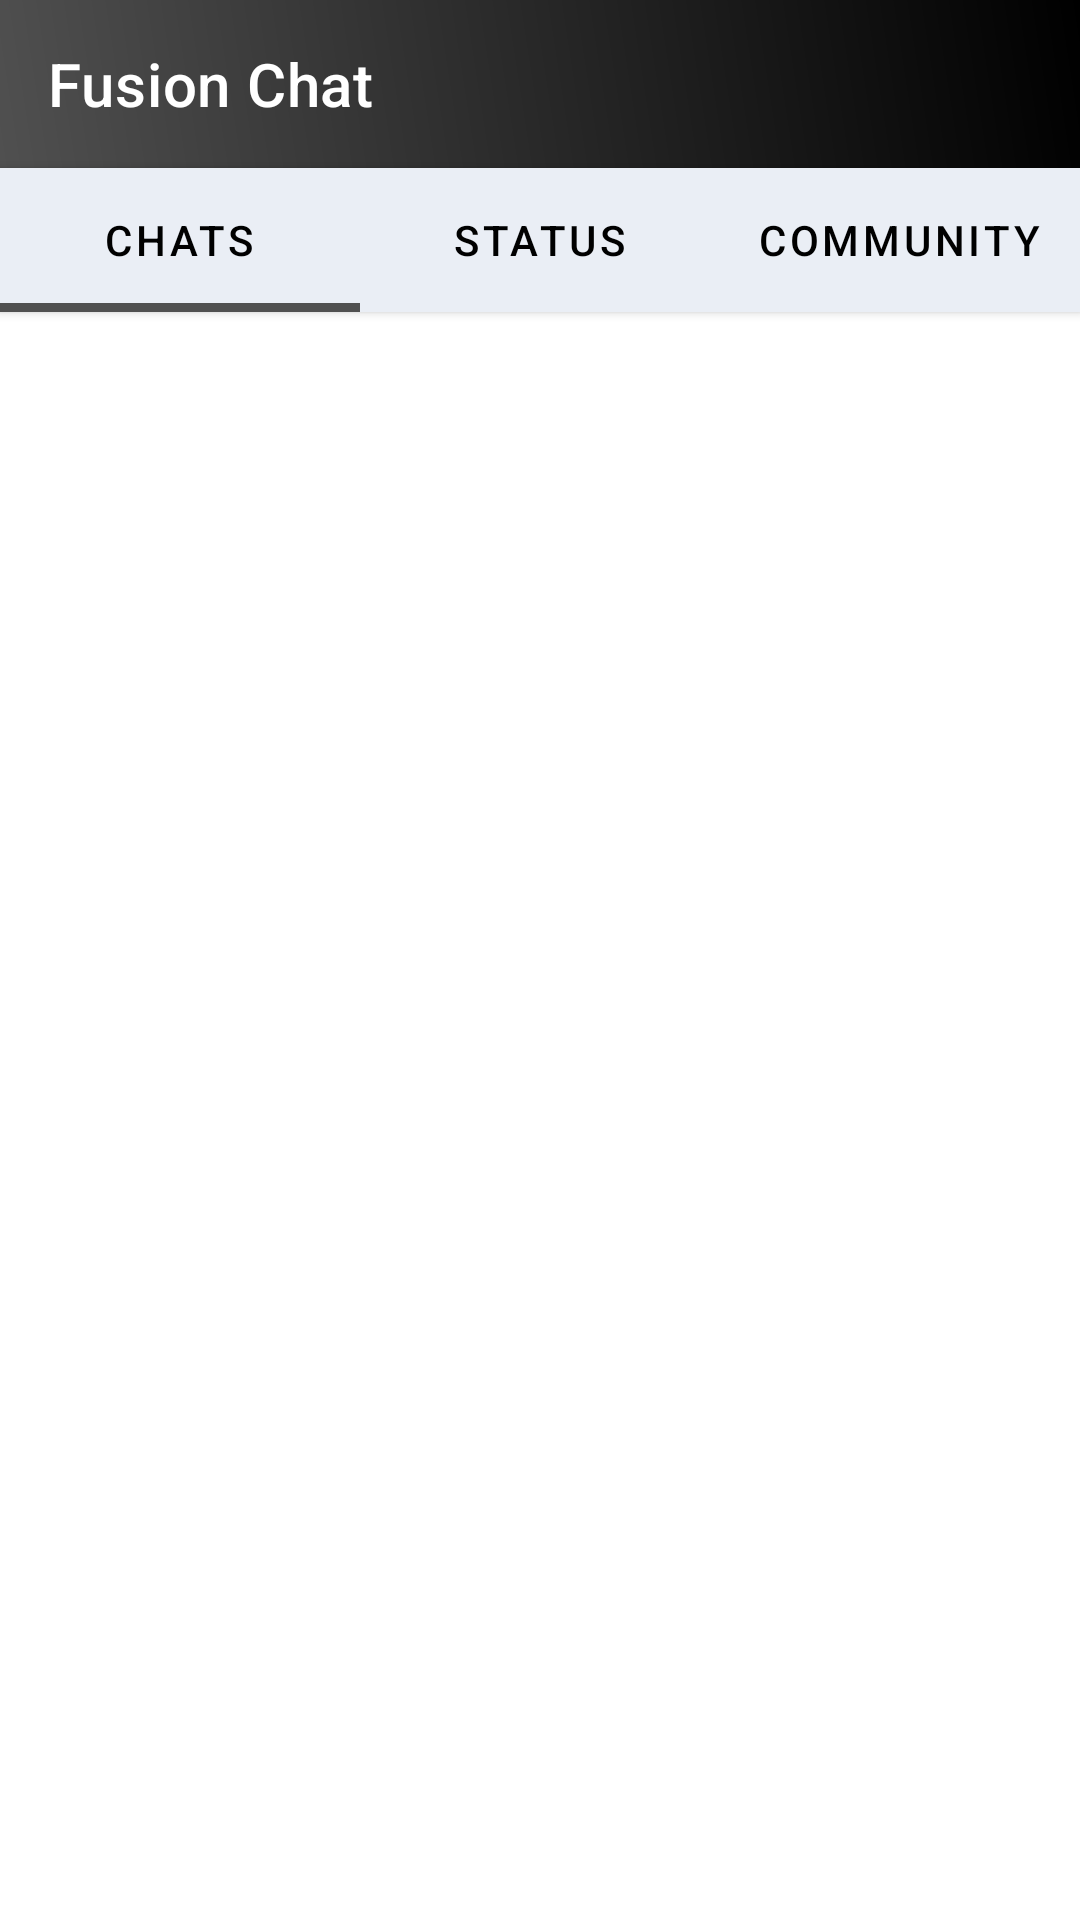

Reconstruct the res/layout file that produces this screen, plus the resources it refers to.
<!-- AndroidManifest.xml: application theme Theme.FusionChat -->
<!-- res/layout/activity_main.xml -->
<?xml version="1.0" encoding="utf-8"?>
<androidx.constraintlayout.widget.ConstraintLayout xmlns:android="http://schemas.android.com/apk/res/android"
    xmlns:app="http://schemas.android.com/apk/res-auto"
    xmlns:tools="http://schemas.android.com/tools"
    android:layout_width="match_parent"
    android:layout_height="match_parent"
    android:orientation="vertical"
    android:background="@color/white"
    tools:context=".Activities.MainActivity">

    <androidx.appcompat.widget.Toolbar
        android:id="@+id/toolbar"
        android:layout_width="match_parent"
        android:layout_height="wrap_content"
        android:background="@drawable/gradient"
        android:minHeight="?attr/actionBarSize"
        android:theme="?attr/actionBarTheme"
        app:layout_constraintTop_toTopOf="parent"
        app:popupTheme="@style/Theme.AppCompat.DayNight.DarkActionBar"
        app:title="Fusion Chat"
        app:titleTextColor="@color/white" />


    <com.google.android.material.tabs.TabLayout
        android:id="@+id/tablayout"
        android:layout_width="match_parent"
        android:layout_height="wrap_content"
        android:background="#EAEEF5"
        android:elevation="2dp"
        app:layout_constraintTop_toBottomOf="@+id/toolbar"
        app:tabIndicatorColor="@color/light_black"
        app:tabIndicatorHeight="3dp"
        app:tabTextColor="@color/black">

        <com.google.android.material.tabs.TabItem
            android:layout_width="wrap_content"
            android:layout_height="wrap_content"
            android:text="Chats" />

        <com.google.android.material.tabs.TabItem
            android:layout_width="wrap_content"
            android:layout_height="wrap_content"
            android:text="Status" />

        <com.google.android.material.tabs.TabItem
            android:layout_width="wrap_content"
            android:layout_height="wrap_content"
            android:text="Community" />


    </com.google.android.material.tabs.TabLayout>


    <androidx.viewpager2.widget.ViewPager2
        android:id="@+id/viewPager"
        android:layout_width="match_parent"
        android:layout_height="0dp"
        app:layout_constraintBottom_toBottomOf="parent"
        app:layout_constraintTop_toBottomOf="@+id/tablayout" />


</androidx.constraintlayout.widget.ConstraintLayout>
<!-- resources referenced by this layout -->
<resources>
  <color name="black">#FF000000</color>
  <color name="light_black">#505050</color>
  <color name="white">#FFFFFFFF</color>
  <!-- drawable gradient (drawable) -->
  <?xml version="1.0" encoding="utf-8"?>
  <shape
      xmlns:android="http://schemas.android.com/apk/res/android">
      <gradient
          android:type="linear"
          android:startColor="@color/light_black"
          android:endColor="@color/black"
          android:angle="45" />
      
  </shape>
  <style name="Theme.FusionChat" parent="Theme.MaterialComponents.DayNight.NoActionBar">
          
          <item name="colorPrimary">@color/teal_green</item>
          <item name="colorPrimaryVariant">@color/black</item>
          <item name="colorOnPrimary">@color/white</item>
          
          <item name="colorSecondary">@color/teal_200</item>
          <item name="colorSecondaryVariant">@color/teal_700</item>
          <item name="colorOnSecondary">@color/white</item>
          
          <item name="android:statusBarColor">?attr/colorPrimaryVariant</item>
          <item name="fontFamily">@font/font</item>
          
          <item name="android:actionOverflowButtonStyle">@style/OverflowButtonStyle</item>
      </style>
  <color name="teal_green">#00796B</color>
  <color name="teal_200">#80CBC4</color>
  <color name="teal_700">#00796B</color>
  <style name="OverflowButtonStyle" parent="Widget.AppCompat.ActionButton.Overflow">
          <item name="android:tint">@android:color/white</item>
      </style>
</resources>
